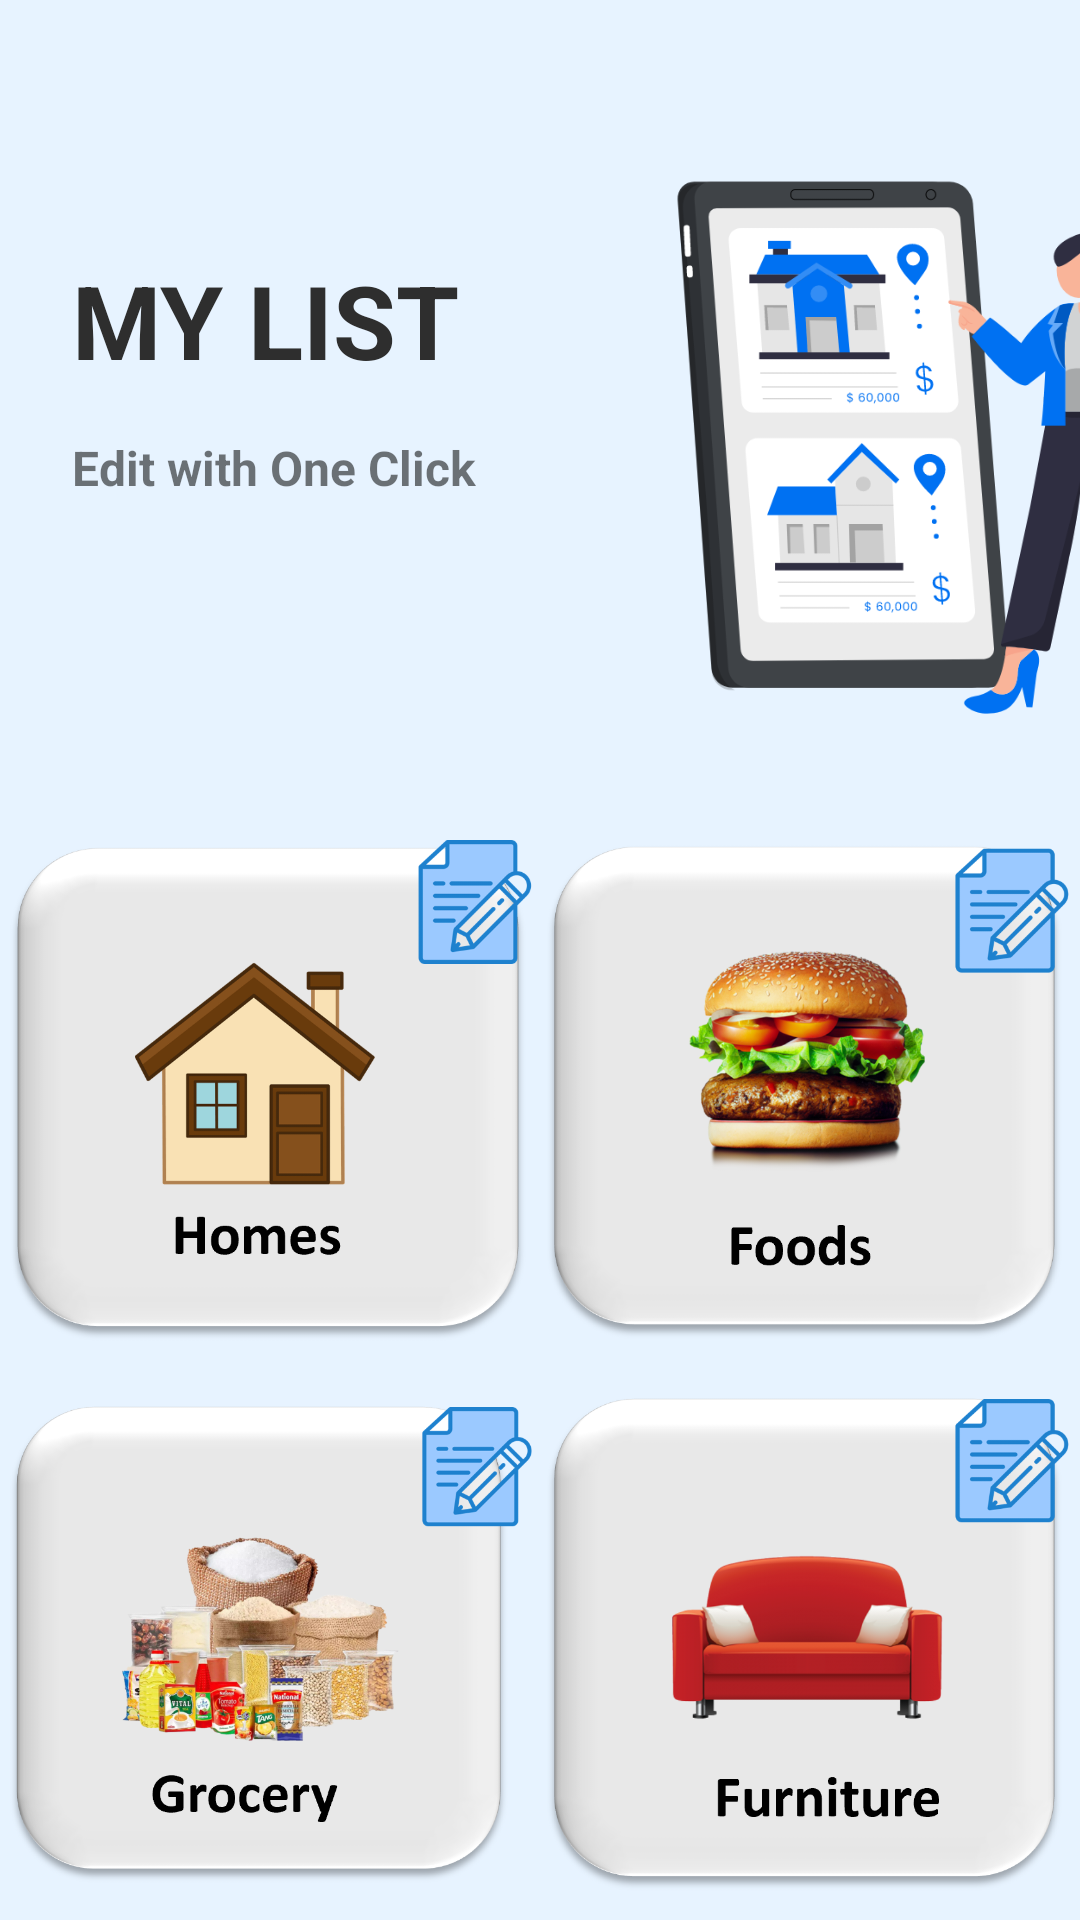

Reconstruct the res/layout file that produces this screen, plus the resources it refers to.
<!-- AndroidManifest.xml: application theme Theme.Bodima -->
<!-- res/layout/fragment_user_profile.xml -->
<?xml version="1.0" encoding="utf-8"?>
<androidx.constraintlayout.widget.ConstraintLayout xmlns:android="http://schemas.android.com/apk/res/android"
    xmlns:app="http://schemas.android.com/apk/res-auto"
    xmlns:tools="http://schemas.android.com/tools"
    android:id="@+id/homefrag"
    android:layout_width="match_parent"
    android:layout_height="match_parent"
    android:background="@color/Background"
    tools:context=".fragments.UserProfileFragment">

    <ImageView
        android:id="@+id/foodImgEdit"
        android:layout_width="177dp"
        android:layout_height="168dp"
        android:layout_marginTop="280dp"
        android:src="@drawable/editfood"
        app:layout_constraintEnd_toEndOf="parent"
        app:layout_constraintHorizontal_bias="0.5"
        app:layout_constraintStart_toEndOf="@+id/HomeImgEdit"
        app:layout_constraintTop_toTopOf="parent" />

    <ImageView
        android:id="@+id/HomeImgEdit"
        android:layout_width="177dp"
        android:layout_height="168dp"
        android:layout_marginTop="280dp"
        android:src="@drawable/edithome"
        app:layout_constraintEnd_toStartOf="@+id/foodImgEdit"
        app:layout_constraintHorizontal_bias="0.5"
        app:layout_constraintStart_toStartOf="parent"
        app:layout_constraintTop_toTopOf="parent" />

    <ImageView
        android:id="@+id/GroceryImgEdit"
        android:layout_width="177dp"
        android:layout_height="168dp"
        android:layout_marginTop="16dp"
        android:src="@drawable/editgros"
        app:layout_constraintEnd_toStartOf="@+id/FurnitureImgEdit"
        app:layout_constraintHorizontal_bias="0.5"
        app:layout_constraintStart_toStartOf="parent"
        app:layout_constraintTop_toBottomOf="@+id/HomeImgEdit" />

    <ImageView
        android:id="@+id/FurnitureImgEdit"
        android:layout_width="177dp"
        android:layout_height="168dp"
        android:layout_marginTop="16dp"
        android:src="@drawable/editfer"
        app:layout_constraintEnd_toEndOf="parent"
        app:layout_constraintHorizontal_bias="0.5"
        app:layout_constraintStart_toEndOf="@+id/GroceryImgEdit"
        app:layout_constraintTop_toBottomOf="@+id/foodImgEdit" />

    <TextView
        android:id="@+id/welcomeTxt"
        android:layout_width="141dp"
        android:layout_height="49dp"
        android:layout_marginStart="24dp"
        android:layout_marginTop="84dp"
        android:text="@string/list"
        android:textAlignment="textStart"
        android:textColor="#2E2E2E"
        android:textSize="34sp"
        android:textStyle="bold"
        app:layout_constraintStart_toStartOf="parent"
        app:layout_constraintTop_toTopOf="parent" />

    <TextView
        android:id="@+id/moto"
        android:layout_width="wrap_content"
        android:layout_height="wrap_content"
        android:layout_marginStart="24dp"
        android:layout_marginTop="12dp"
        android:text="@string/listmoto"
        android:textSize="16sp"
        android:textStyle="bold"
        app:layout_constraintStart_toStartOf="parent"
        app:layout_constraintTop_toBottomOf="@+id/welcomeTxt" />

    <ImageView
        android:id="@+id/HomeMainImg"
        android:layout_width="249dp"
        android:layout_height="291dp"
        android:layout_marginStart="20dp"
        android:layout_marginTop="4dp"
        android:src="@drawable/housingmainvector"
        app:layout_constraintStart_toEndOf="@+id/welcomeTxt"
        app:layout_constraintTop_toTopOf="parent" />

</androidx.constraintlayout.widget.ConstraintLayout>
<!-- resources referenced by this layout -->
<resources>
  <color name="Background">#E7F3FF</color>
  <!-- drawable editfer: png bitmap (drawable, 134933 bytes) -->
  <!-- drawable editfood: png bitmap (drawable, 354480 bytes) -->
  <!-- drawable editgros: png bitmap (drawable, 367677 bytes) -->
  <!-- drawable edithome: png bitmap (drawable, 81812 bytes) -->
  <!-- drawable housingmainvector: png bitmap (drawable, 107544 bytes) -->
  <string name="list">MY LIST</string>
  <string name="listmoto">Edit with One Click</string>
  <style name="Theme.Bodima" parent="Theme.MaterialComponents.DayNight.DarkActionBar">
          
          <item name="colorPrimary">@color/pri</item>
          <item name="colorPrimaryVariant">@color/purple_700</item>
          <item name="colorOnPrimary">@color/white</item>
          
          <item name="colorSecondary">@color/teal_200</item>
          <item name="colorSecondaryVariant">@color/teal_700</item>
          <item name="colorOnSecondary">@color/black</item>
          
          <item name="android:statusBarColor">?attr/colorPrimaryVariant</item>
          
          <item name="textInputStyle">@style/Widget.MaterialComponents.TextInputLayout.OutlinedBox</item>
      </style>
  <color name="pri">#138BEA</color>
  <color name="purple_700">#FF3700B3</color>
  <color name="white">#FFFFFFFF</color>
  <color name="teal_200">#FF03DAC5</color>
  <color name="teal_700">#FF018786</color>
  <color name="black">#FF000000</color>
</resources>
